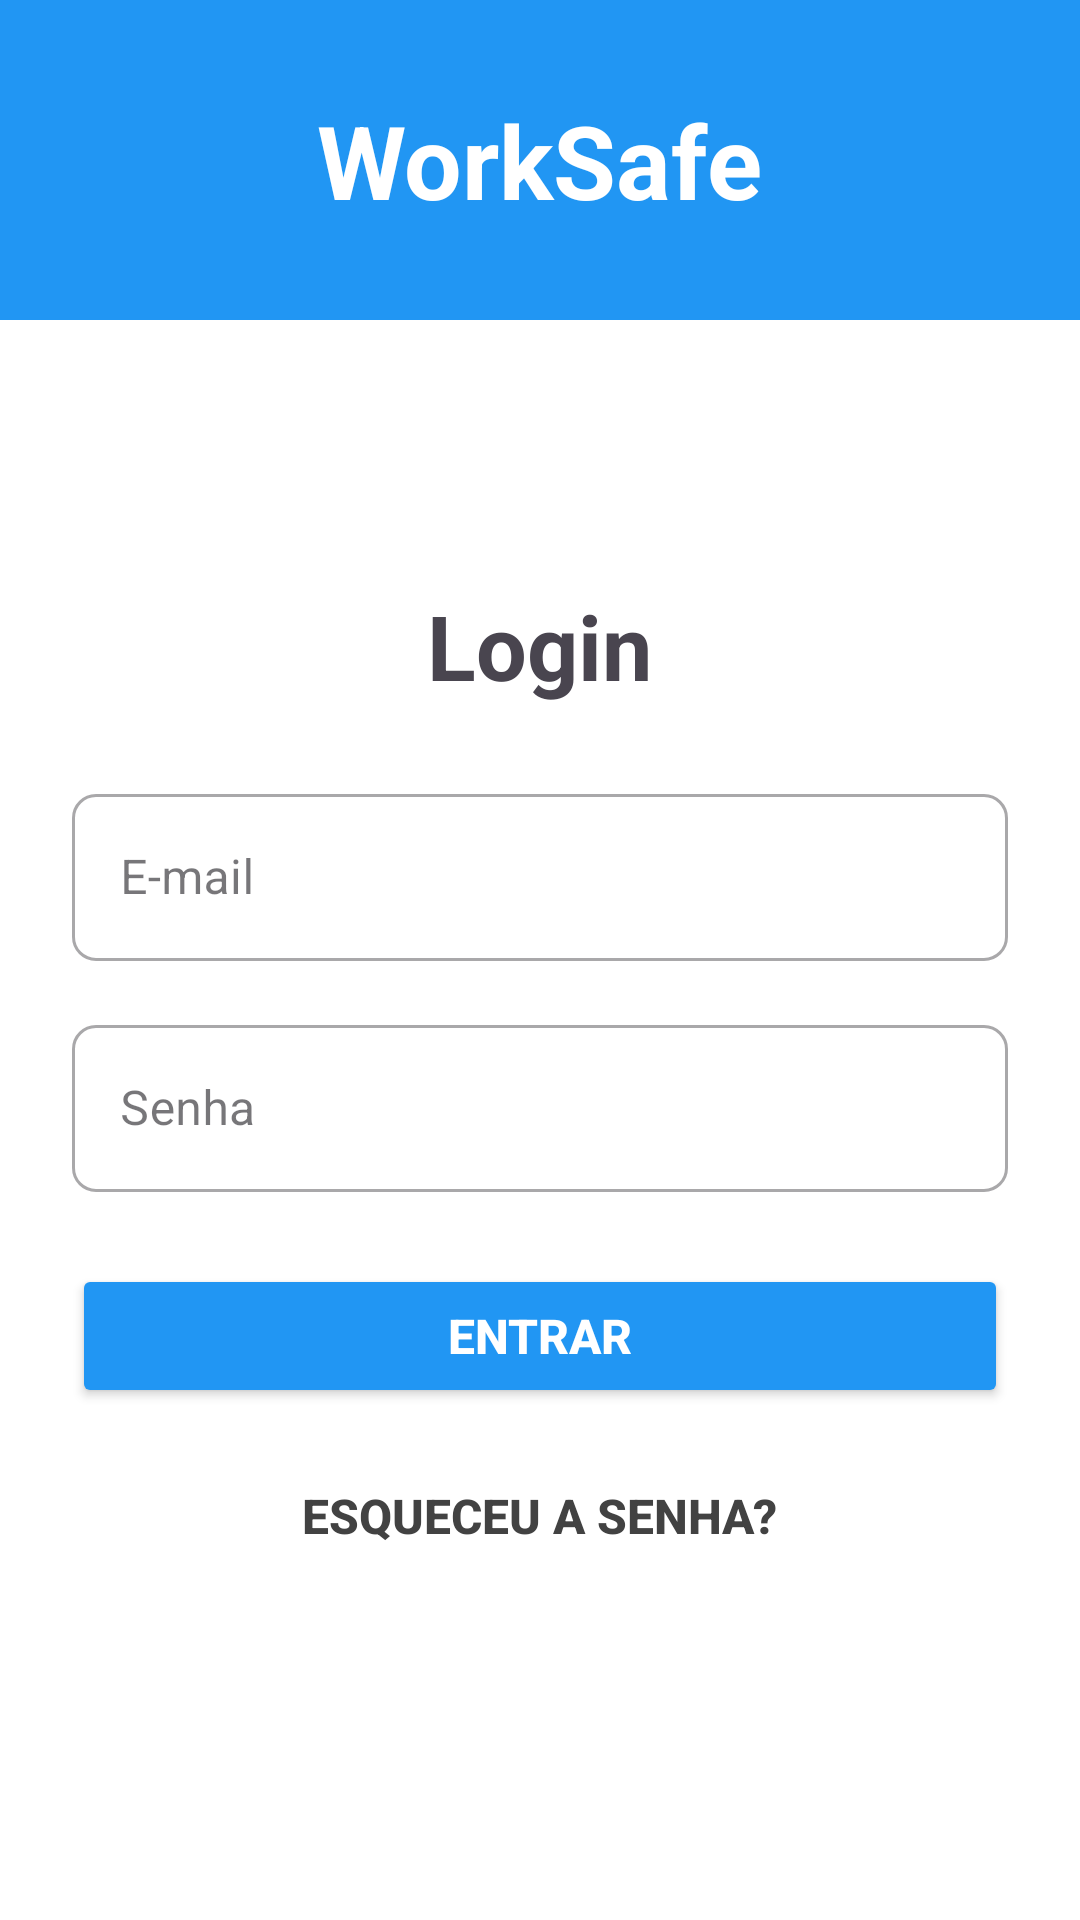

This screen was rendered from an Android layout file. Write that file and the resources it references.
<!-- AndroidManifest.xml: application theme Theme.Aplicativo_gerente -->
<!-- res/layout/activity_login.xml -->
<?xml version="1.0" encoding="utf-8"?>
<LinearLayout xmlns:android="http://schemas.android.com/apk/res/android"
    xmlns:app="http://schemas.android.com/apk/res-auto"
    android:id="@+id/login"
    android:layout_width="match_parent"
    android:layout_height="match_parent"
    android:orientation="vertical"
    android:background="@color/white">

    
    
    <LinearLayout
        android:layout_width="match_parent"
        android:layout_height="0dp"
        android:layout_weight="0.2"
        android:background="@color/azul_claro"
        android:gravity="center"
        android:paddingVertical="20dp">

    
        <TextView
            android:layout_width="wrap_content"
            android:layout_height="wrap_content"
            android:text="@string/app_name"
            android:textSize="34sp"
            android:textColor="@color/white"
            android:textStyle="bold"/>
    </LinearLayout>

    
    <LinearLayout
        android:layout_width="match_parent"
        android:layout_height="0dp"
        android:layout_weight="1"
        android:orientation="vertical"
        android:gravity="center_horizontal"
        android:paddingHorizontal="24dp">

        <Space
            android:layout_width="match_parent"
            android:layout_height="0dp"
            android:layout_weight="0.2" />

        <TextView
            android:layout_width="wrap_content"
            android:layout_height="wrap_content"
            android:text="@string/Login_title"
            android:textSize="30sp"
            android:textStyle="bold"
            android:layout_gravity="center_horizontal"
            android:layout_marginBottom="24dp" />

        
        <com.google.android.material.textfield.TextInputLayout
            style="@style/Widget.MaterialComponents.TextInputLayout.OutlinedBox"
            android:layout_width="match_parent"
            android:layout_height="wrap_content"
            android:layout_marginBottom="16dp"
            android:hint="@string/hint_email"
            app:boxCornerRadiusTopStart="8dp"
            app:boxCornerRadiusTopEnd="8dp"
            app:boxCornerRadiusBottomStart="8dp"
            app:boxCornerRadiusBottomEnd="8dp">

            <com.google.android.material.textfield.TextInputEditText
                android:id="@+id/editEmail"
                android:layout_width="match_parent"
                android:layout_height="wrap_content"
                android:inputType="textEmailAddress" />
        </com.google.android.material.textfield.TextInputLayout>

        
        <com.google.android.material.textfield.TextInputLayout
            style="@style/Widget.MaterialComponents.TextInputLayout.OutlinedBox"
            android:layout_width="match_parent"
            android:layout_height="wrap_content"
            android:layout_marginBottom="24dp"
            android:hint="@string/hint_senha"
            app:boxCornerRadiusTopStart="8dp"
            app:boxCornerRadiusTopEnd="8dp"
            app:boxCornerRadiusBottomStart="8dp"
            app:boxCornerRadiusBottomEnd="8dp">

            <com.google.android.material.textfield.TextInputEditText
                android:id="@+id/editSenha"
                android:layout_width="match_parent"
                android:layout_height="wrap_content"
                android:inputType="textPassword" />
        </com.google.android.material.textfield.TextInputLayout>

        
        <Button
            android:id="@+id/loginButton"
            android:layout_width="match_parent"
            android:layout_height="wrap_content"
            android:text="@string/botão_login"
            android:textStyle="bold"
            android:textSize="16sp"
            android:backgroundTint="@color/azul_claro"
            android:textColor="@color/white"
            android:paddingVertical="12dp" />

        <Button
            android:id="@+id/esqueceuSenhaButton"
            android:layout_width="wrap_content"
            android:layout_height="wrap_content"
            android:text="@string/botão_esqueceu"
            android:background="@android:color/transparent"
            android:textColor="@color/Cinza"
            android:textSize="16sp"
            android:textStyle="bold"
            android:layout_gravity="center"
            android:layout_marginTop="12dp" />

        
        <ProgressBar
            android:id="@+id/progressBar"
            android:layout_width="wrap_content"
            android:layout_height="wrap_content"
            android:visibility="gone"
            android:layout_gravity="center"
            style="?android:attr/progressBarStyleLarge" />

        <Space
            android:layout_width="match_parent"
            android:layout_height="0dp"
            android:layout_weight="0.25" />
    </LinearLayout>
</LinearLayout>
<!-- resources referenced by this layout -->
<resources>
  <color name="Cinza">#424242</color>
  <color name="azul_claro">#2196F3</color>
  <color name="white">#FFFFFFFF</color>
  <string name="Login_title">Login</string>
  <string name="app_name">WorkSafe</string>
  <string name="hint_email">E-mail</string>
  <string name="hint_senha">Senha</string>
  <style name="Theme.Aplicativo_gerente" parent="Base.Theme.Aplicativo_gerente" />
  <style name="Base.Theme.Aplicativo_gerente" parent="Theme.Material3.DayNight.NoActionBar">
          
          
      </style>
</resources>
